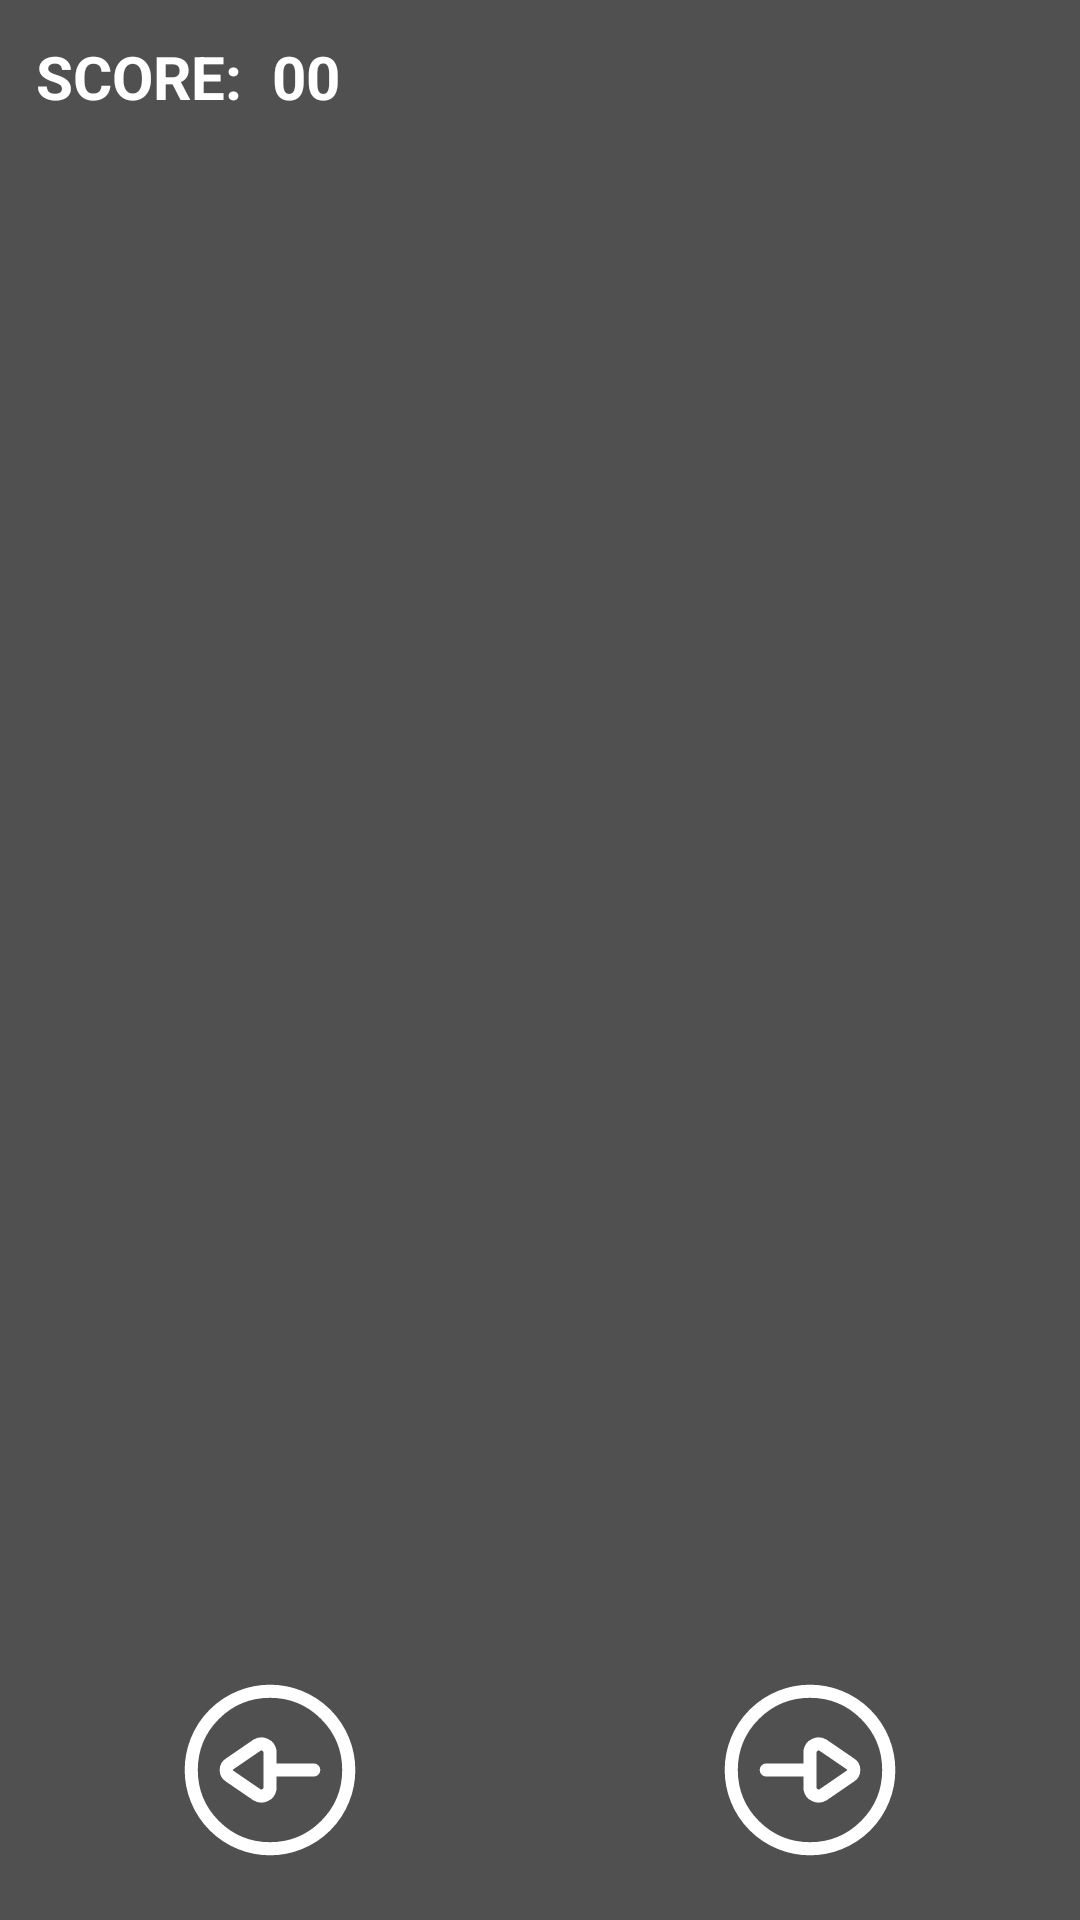

Reconstruct the res/layout file that produces this screen, plus the resources it refers to.
<!-- AndroidManifest.xml: application theme Base.Theme.MushroomHuntGame -->
<!-- res/layout/activity_main.xml -->
<?xml version="1.0" encoding="utf-8"?>
<RelativeLayout
    xmlns:android="http://schemas.android.com/apk/res/android"
    xmlns:app="http://schemas.android.com/apk/res-auto"
    xmlns:tools="http://schemas.android.com/tools"
    android:id="@+id/main"
    android:layout_width="match_parent"
    android:layout_height="match_parent"
    tools:context=".activities.MainActivity">


    <VideoView
        android:id="@+id/videoBackground"
        android:layout_width="match_parent"
        android:layout_height="match_parent"
        android:layout_alignParentEnd="true"
        android:layout_alignParentTop="true"
        android:layout_alignParentStart="true"
        android:layout_alignParentBottom="true"
        />








    <ImageView
        android:layout_width="match_parent"
        android:layout_height="match_parent"
        android:background="#690F0E0E" />

    <LinearLayout
        android:id="@+id/mainLayout"
        android:layout_width="match_parent"
        android:layout_height="match_parent"
        android:orientation="vertical">

        <LinearLayout
            android:id="@+id/centerGame"
            android:layout_width="match_parent"
            android:layout_height="0dp"
            android:layout_weight="1"
            android:baselineAligned="false"
            android:gravity="center"
            android:orientation="horizontal">

            <LinearLayout
                android:id="@+id/lane0"
                android:layout_width="0sp"
                android:layout_height="match_parent"
                android:layout_weight="1"
                android:orientation="vertical">

                <ImageView
                    android:id="@+id/img00"
                    style="@style/CellFormat" />

                <ImageView
                    android:id="@+id/img01"
                    style="@style/CellFormat" />

                <ImageView
                    android:id="@+id/img02"
                    style="@style/CellFormat" />

                <ImageView
                    android:id="@+id/img03"
                    style="@style/CellFormat" />

                <ImageView
                    android:id="@+id/img04"
                    style="@style/CellFormat" />

                <ImageView
                    android:id="@+id/img05"
                    style="@style/CellFormat" />
            </LinearLayout>

            <LinearLayout
                android:id="@+id/lane1"
                android:layout_width="0sp"
                android:layout_height="match_parent"
                android:layout_weight="1"
                android:orientation="vertical">

                <ImageView
                    android:id="@+id/img10"
                    style="@style/CellFormat" />

                <ImageView
                    android:id="@+id/img11"
                    style="@style/CellFormat" />

                <ImageView
                    android:id="@+id/img12"
                    style="@style/CellFormat" />

                <ImageView
                    android:id="@+id/img13"
                    style="@style/CellFormat" />

                <ImageView
                    android:id="@+id/img14"
                    style="@style/CellFormat" />

                <ImageView
                    android:id="@+id/img15"
                    style="@style/CellFormat" />

            </LinearLayout>

            <LinearLayout
                android:id="@+id/lane2"
                android:layout_width="0sp"
                android:layout_height="match_parent"
                android:layout_weight="1"
                android:orientation="vertical">

                <ImageView
                    android:id="@+id/img20"
                    style="@style/CellFormat" />

                <ImageView
                    android:id="@+id/img21"
                    style="@style/CellFormat" />

                <ImageView
                    android:id="@+id/img22"
                    style="@style/CellFormat" />

                <ImageView
                    android:id="@+id/img23"
                    style="@style/CellFormat" />

                <ImageView
                    android:id="@+id/img24"
                    style="@style/CellFormat" />

                <ImageView
                    android:id="@+id/img25"
                    style="@style/CellFormat" />
            </LinearLayout>

            <LinearLayout
                android:id="@+id/lane3"
                android:layout_width="0sp"
                android:layout_height="match_parent"
                android:layout_weight="1"
                android:orientation="vertical">

                <ImageView
                    android:id="@+id/img30"
                    style="@style/CellFormat" />

                <ImageView
                    android:id="@+id/img31"
                    style="@style/CellFormat" />

                <ImageView
                    android:id="@+id/img32"
                    style="@style/CellFormat" />

                <ImageView
                    android:id="@+id/img33"
                    style="@style/CellFormat" />

                <ImageView
                    android:id="@+id/img34"
                    style="@style/CellFormat" />

                <ImageView
                    android:id="@+id/img35"
                    style="@style/CellFormat" />
            </LinearLayout>

            <LinearLayout
                android:id="@+id/lane4"
                android:layout_width="0sp"
                android:layout_height="match_parent"
                android:layout_weight="1"
                android:orientation="vertical">

                <ImageView
                    android:id="@+id/img40"
                    style="@style/CellFormat" />

                <ImageView
                    android:id="@+id/img41"
                    style="@style/CellFormat" />

                <ImageView
                    android:id="@+id/img42"
                    style="@style/CellFormat" />

                <ImageView
                    android:id="@+id/img43"
                    style="@style/CellFormat" />

                <ImageView
                    android:id="@+id/img44"
                    style="@style/CellFormat" />

                <ImageView
                    android:id="@+id/img45"
                    style="@style/CellFormat" />
            </LinearLayout>

        </LinearLayout>


        <RelativeLayout
            android:id="@+id/buttonPanel"
            android:layout_width="match_parent"
            android:layout_height="wrap_content"
            android:gravity="center"
            android:layoutDirection="ltr"
            android:orientation="horizontal"
            android:paddingBottom="10dp">

            <com.google.android.material.button.MaterialButton
                android:id="@+id/leftbutton"
                style="@style/Widget.Material3.Button.IconButton.Outlined"
                android:layout_width="80dp"
                android:layout_height="80dp"
                android:layout_alignParentStart="true"
                android:layout_marginStart="50dp"
                app:icon="@drawable/arrowleft"
                app:iconGravity="textStart"
                app:iconSize="70dp"
                app:iconTint="@color/white"
                app:strokeColor="#00000000"
                app:strokeWidth="0dp" />

            <com.google.android.material.button.MaterialButton
                android:id="@+id/rightbutton"
                style="@style/Widget.Material3.Button.IconButton.Outlined"
                android:layout_width="80dp"
                android:layout_height="80dp"
                android:layout_alignParentEnd="true"
                android:layout_marginEnd="50dp"
                app:icon="@drawable/arrowright"
                app:iconGravity="textStart"
                app:iconSize="70dp"
                app:iconTint="@color/white"
                app:strokeColor="#00000000"
                app:strokeWidth="0dp" />
        </RelativeLayout>
    </LinearLayout>

    <RelativeLayout
        android:layout_width="match_parent"
        android:layout_height="wrap_content"
        android:layout_alignParentTop="true"
        android:layoutDirection="ltr"
        android:padding="12dp">

        <LinearLayout
            android:id="@+id/headerLayout"
            android:layout_width="wrap_content"
            android:layout_height="wrap_content"
            android:layout_alignParentStart="true"
            android:orientation="horizontal">

            <TextView
                android:id="@+id/scoreWord"
                android:layout_width="wrap_content"
                android:layout_height="wrap_content"
                android:text="@string/score"
                android:textColor="@color/white"
                android:textSize="20sp"
                android:textStyle="bold" />

            <TextView
                android:id="@+id/score"
                android:layout_width="wrap_content"
                android:layout_height="wrap_content"
                android:layout_marginStart="10dp"
                android:text="@string/score_init"
                android:textColor="@color/white"
                android:textSize="20sp"
                android:textStyle="bold" />
        </LinearLayout>

        <LinearLayout
            android:layout_width="wrap_content"
            android:layout_height="wrap_content"
            android:layout_alignParentEnd="true"
            android:orientation="horizontal"
            tools:ignore="RelativeOverlap">

            <TextView
                android:id="@+id/text"
                android:layout_width="wrap_content"
                android:layout_height="wrap_content"
                android:textColor="@color/white"
                android:textSize="20sp" />

            <ImageView
                android:id="@+id/life1"
                android:layout_width="30dp"
                android:layout_height="30dp"
                android:src="@drawable/heart_red" />

            <ImageView
                android:id="@+id/life2"
                android:layout_width="30dp"
                android:layout_height="30dp"
                android:src="@drawable/heart_red" />

            <ImageView
                android:id="@+id/life3"
                android:layout_width="30dp"
                android:layout_height="30dp"
                android:src="@drawable/heart_red" />

        </LinearLayout>
    </RelativeLayout>

</RelativeLayout>
<!-- resources referenced by this layout -->
<resources>
  <color name="white">#FFFFFFFF</color>
  <!-- drawable arrowleft (drawable) -->
  <?xml version="1.0" encoding="utf-8"?>
      <vector xmlns:android="http://schemas.android.com/apk/res/android"
          android:width="24dp"
          android:height="24dp"
          android:viewportWidth="24"
          android:viewportHeight="24">
  
          <path
              android:strokeColor="#000000"
              android:strokeWidth="1.5"
              android:strokeLineJoin="round"
              android:strokeLineCap="round"
              android:pathData="M12,3a9,9,0,1,0,9,9A9,9,0,0,0,12,3Zm5,9H12m-4.63 0.69 ,3.13,2.14a1,1,0,0,0,1.5-0.69V9.86a1,1,0,0,0-1.5-0.69L7.38,11.31A0.82 0.82 ,0,0,0,7.37,12.69Z" />
      </vector>
  <!-- drawable arrowright (drawable) -->
  <?xml version="1.0" encoding="utf-8"?>
  <vector xmlns:android="http://schemas.android.com/apk/res/android"
      android:width="24dp"
      android:height="24dp"
      android:viewportWidth="24"
      android:viewportHeight="24">
  
      <path
          android:strokeColor="#000000"
          android:strokeWidth="1.5"
          android:strokeLineJoin="round"
          android:strokeLineCap="round"
          android:pathData="M12,3a9,9,0,1,0,9,9A9,9,0,0,0,12,3ZM7,12h5m4.63-0.69L13.5,9.17a1,1,0,0,0-1.5 0.69 v4.28a1,1,0,0,0,1.5 0.69 l3.12-2.14A0.82 0.82 ,0,0,0,16.63,11.31Z" />
  </vector>
  <string name="app_name">Mushroom Hunt Game</string>
  <string name="score">SCORE: </string>
  <string name="score_init">00</string>
  <style name="CellFormat" parent="">
          <item name="android:layout_width">match_parent</item>
          <item name="android:layout_height">match_parent</item>
          <item name="android:layout_weight">1</item>
          <item name="android:visibility">invisible</item>
  
  
      </style>
  <style name="Base.Theme.MushroomHuntGame" parent="Theme.MaterialComponents.DayNight.NoActionBar">
          <item name="android:windowFullscreen">true</item>
          <item name="android:windowContentOverlay">@null</item>
  
          <item name="android:windowLayoutInDisplayCutoutMode" ifTarget="p">shortEdges</item>
  
          <item name="colorPrimary">@color/dark_red</item>
          <item name="android:windowAnimationStyle">@style/AppTheme.WindowTransition</item>
  
      </style>
  <color name="dark_red">#7C2015</color>
  <style name="AppTheme.WindowTransition" parent="">
          <item name="android:windowEnterAnimation">@anim/zoom_in_fade</item>
          <item name="android:windowExitAnimation">@anim/stay_still</item>
      </style>
</resources>
